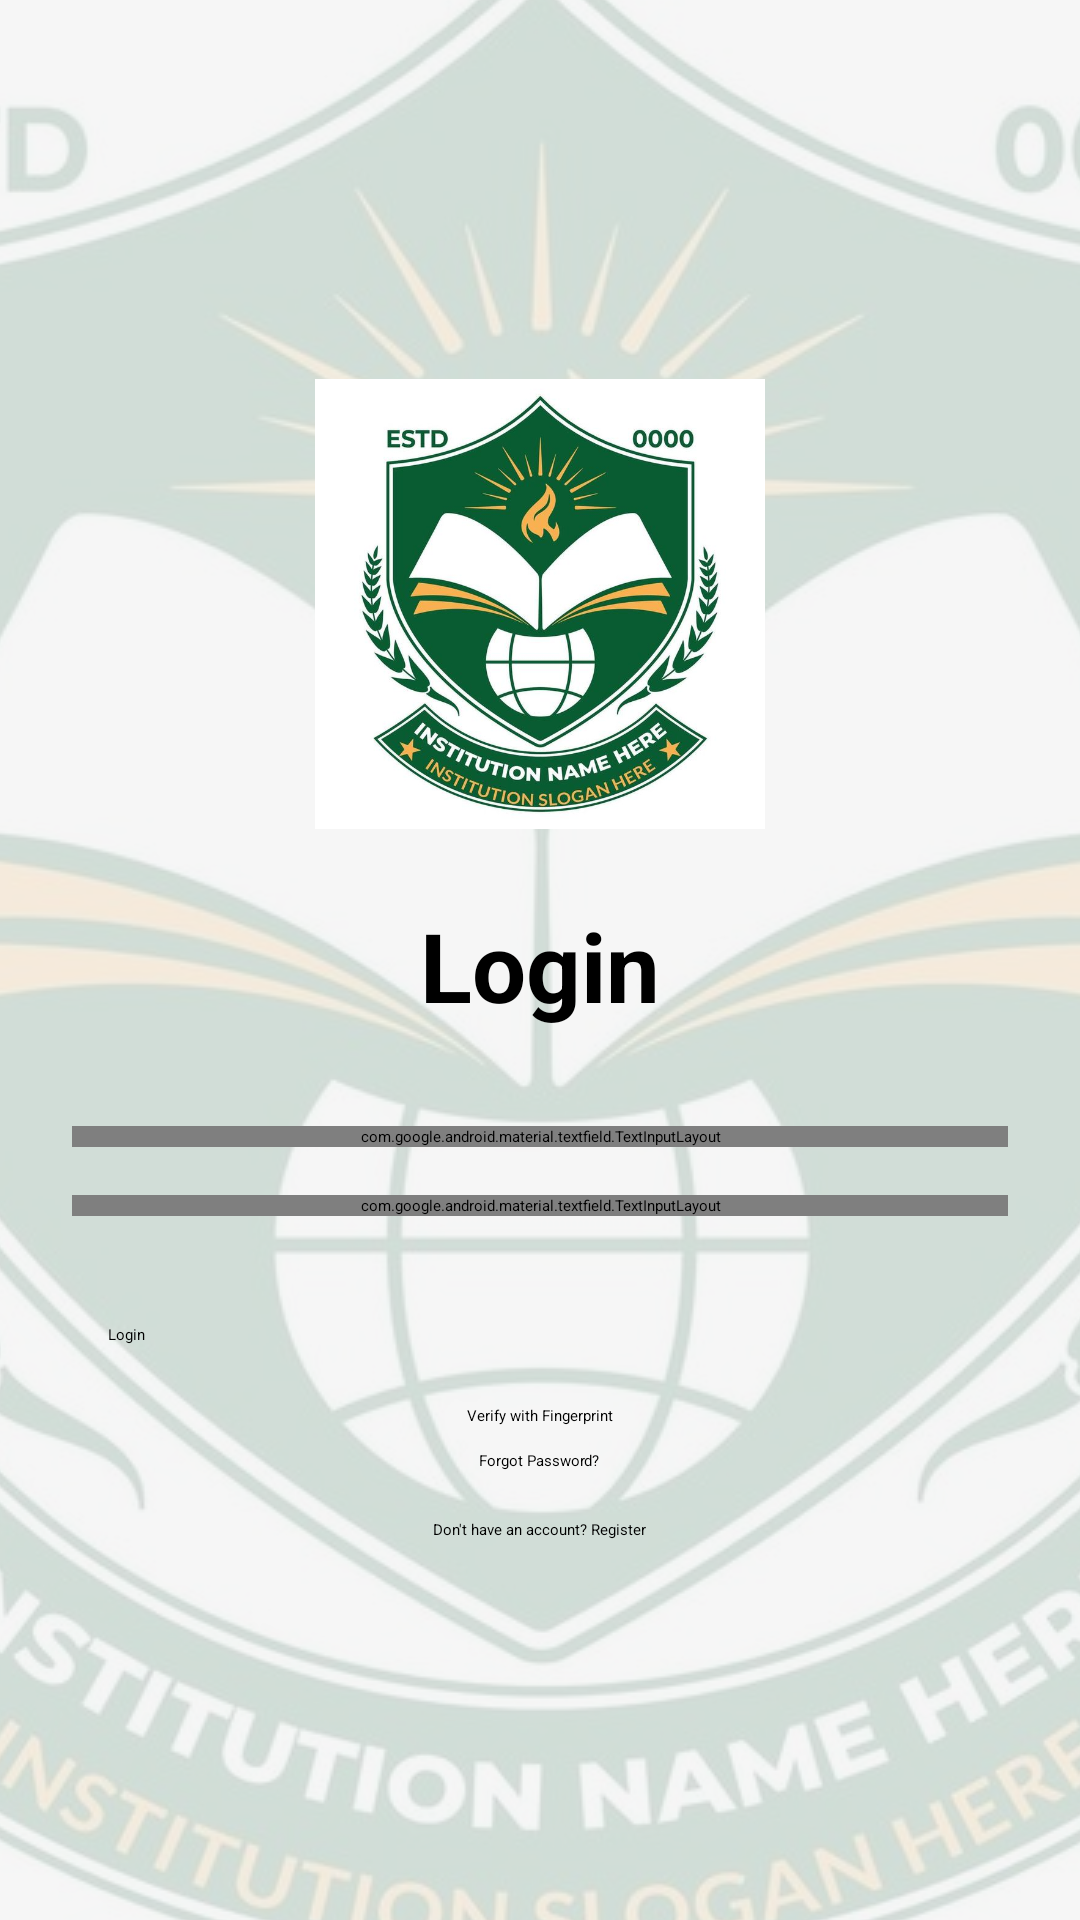

Layout XML and referenced resources for this Android screen:
<!-- AndroidManifest.xml: application theme Theme.PALPITO1 -->
<!-- res/layout/activity_main.xml -->
<?xml version="1.0" encoding="utf-8"?>
<LinearLayout xmlns:android="http://schemas.android.com/apk/res/android"
    xmlns:app="http://schemas.android.com/apk/res-auto"
    xmlns:tools="http://schemas.android.com/tools"
    android:id="@+id/main"
    android:layout_width="match_parent"
    android:layout_height="match_parent"
    android:orientation="vertical"
    android:gravity="center"
    android:padding="24dp"
    android:background="@drawable/background_with_logo"
    tools:context=".MainActivity">

    <ImageView
        android:layout_width="150dp"
        android:layout_height="150dp"
        android:layout_marginBottom="24dp"
        android:src="@drawable/institution_logo"
        android:contentDescription="@string/app_logo_description" />

    <TextView
        android:layout_width="wrap_content"
        android:layout_height="wrap_content"
        android:text="@string/login_title"
        android:textSize="32sp"
        android:textStyle="bold"
        android:textColor="@color/black"
        android:layout_marginBottom="32dp" />

    <com.google.android.material.textfield.TextInputLayout
        android:layout_width="match_parent"
        android:layout_height="wrap_content"
        android:hint="@string/email_hint"
        android:textColorHint="@color/black"
        app:hintTextColor="@color/black"
        style="@style/Widget.MaterialComponents.TextInputLayout.OutlinedBox"
        android:layout_marginBottom="16dp">

        <com.google.android.material.textfield.TextInputEditText
            android:id="@+id/emailEditText"
            android:layout_width="match_parent"
            android:layout_height="wrap_content"
            android:textColor="@color/black"
            android:inputType="textEmailAddress" />
    </com.google.android.material.textfield.TextInputLayout>

    <com.google.android.material.textfield.TextInputLayout
        android:layout_width="match_parent"
        android:layout_height="wrap_content"
        android:hint="@string/password_hint"
        android:textColorHint="@color/black"
        app:hintTextColor="@color/black"
        app:passwordToggleEnabled="true"
        style="@style/Widget.MaterialComponents.TextInputLayout.OutlinedBox"
        android:layout_marginBottom="24dp">

        <com.google.android.material.textfield.TextInputEditText
            android:id="@+id/passwordEditText"
            android:layout_width="match_parent"
            android:layout_height="wrap_content"
            android:textColor="@color/black"
            android:inputType="textPassword" />
    </com.google.android.material.textfield.TextInputLayout>

    <Button
        android:id="@+id/loginButton"
        android:layout_width="match_parent"
        android:layout_height="wrap_content"
        android:text="@string/login_button_text"
        android:padding="12dp" />

    <Button
        android:id="@+id/btnFingerprintLogin"
        style="@style/Widget.MaterialComponents.Button.TextButton"
        android:layout_width="wrap_content"
        android:layout_height="wrap_content"
        android:text="Verify with Fingerprint"
        android:textColor="@color/black"
        android:layout_marginTop="8dp"/>

    <TextView
        android:id="@+id/forgotPasswordTextView"
        android:layout_width="wrap_content"
        android:layout_height="wrap_content"
        android:text="@string/forgot_password_prompt"
        android:layout_marginTop="8dp"
        android:textColor="@color/black" />

    <TextView
        android:id="@+id/registerTextView"
        android:layout_width="wrap_content"
        android:layout_height="wrap_content"
        android:text="@string/register_prompt"
        android:layout_marginTop="16dp"
        android:textColor="@color/black" />

</LinearLayout>
<!-- resources referenced by this layout -->
<resources>
  <color name="black">#FF000000</color>
  <!-- drawable background_with_logo (drawable) -->
  <?xml version="1.0" encoding="utf-8"?>
  <layer-list xmlns:android="http://schemas.android.com/apk/res/android">
      
      <item>
          <color android:color="@color/background_gray"/>
      </item>
  
      
      <item>
          <bitmap
              android:src="@drawable/institution_logo"
              android:gravity="center"
              android:alpha="0.15" />
      </item>
  </layer-list>
  <!-- drawable institution_logo: jpg bitmap (drawable, 73393 bytes) -->
  <string name="app_logo_description">App Logo</string>
  <string name="email_hint">Email</string>
  <string name="forgot_password_prompt">Forgot Password?</string>
  <string name="login_button_text">Login</string>
  <string name="login_title">Login</string>
  <string name="password_hint">Password</string>
  <string name="register_prompt">Don\'t have an account? Register</string>
  <color name="background_gray">#F5F5F5</color>
</resources>
